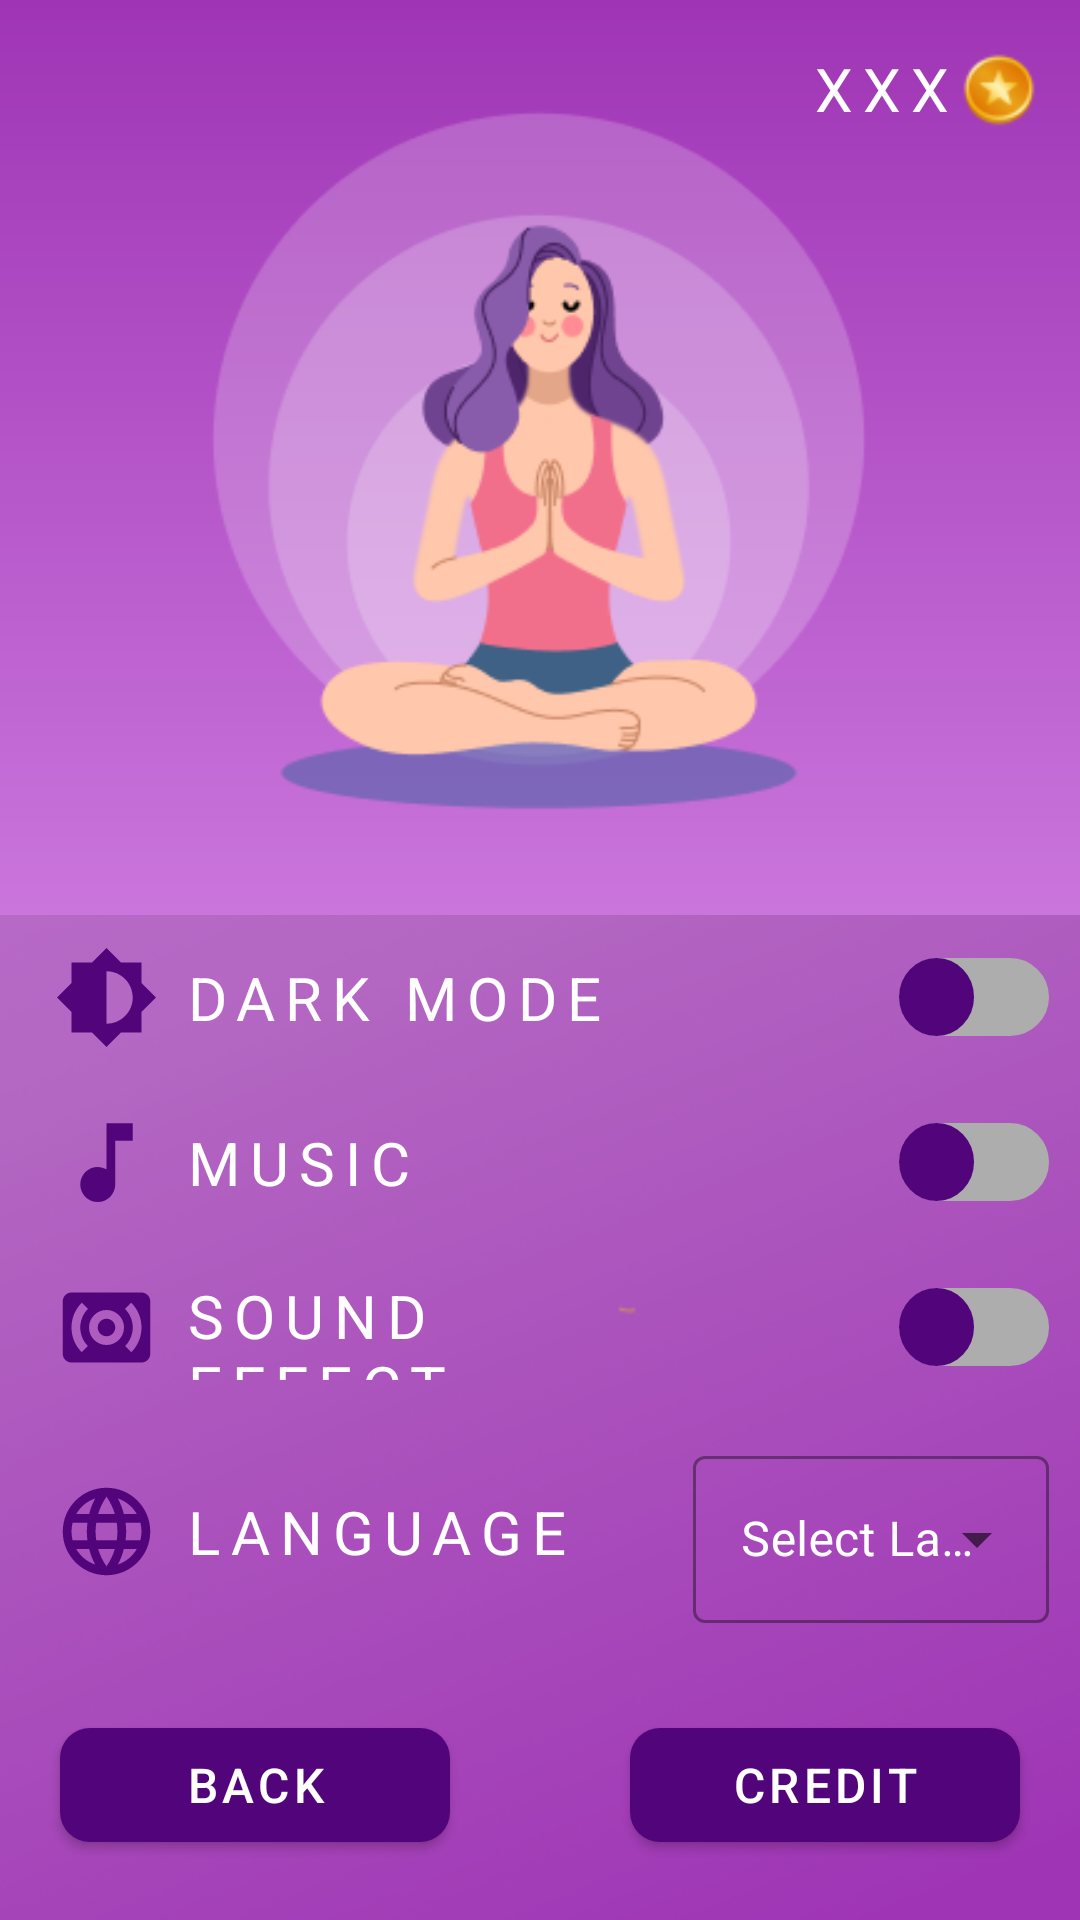

The Android layout XML behind this screen, and the referenced resources:
<!-- AndroidManifest.xml: application theme Theme.ParthaSaarthe -->
<!-- res/layout/activity_settings.xml -->
<?xml version="1.0" encoding="utf-8"?>
<RelativeLayout xmlns:android="http://schemas.android.com/apk/res/android"
    xmlns:app="http://schemas.android.com/apk/res-auto"
    xmlns:tools="http://schemas.android.com/tools"
    android:layout_width="match_parent"
    android:layout_height="match_parent"
    android:background="@drawable/background"
    tools:context=".ui.settings.SettingsActivity">

    <ScrollView
        android:layout_width="match_parent"
        android:layout_height="wrap_content"
        android:paddingBottom="10dp"
        tools:context=".ui.settings.SettingsActivity">

        <LinearLayout
            android:layout_width="match_parent"
            android:layout_height="wrap_content"
            android:orientation="vertical">

            <FrameLayout
                android:layout_width="match_parent"
                android:layout_height="wrap_content"
                android:background="@drawable/background_gradient">

                <include
                    layout="@layout/score_info"
                    android:layout_width="wrap_content"
                    android:layout_height="wrap_content" />

                <ImageView
                    android:layout_width="match_parent"
                    android:layout_height="match_parent"
                    android:padding="10dp"
                    android:src="@drawable/meditate" />
            </FrameLayout>

            <LinearLayout
                android:layout_width="match_parent"
                android:layout_height="0dp"
                android:layout_weight="1"
                android:orientation="vertical">

                <LinearLayout
                    android:layout_width="match_parent"
                    android:layout_height="wrap_content"
                    android:orientation="horizontal"
                    android:paddingStart="10dp"
                    android:paddingTop="10dp"
                    android:paddingEnd="10dp"
                    android:paddingBottom="10dp">

                    <ImageView
                        android:layout_width="0dp"
                        android:layout_height="35dp"
                        android:layout_gravity="center_vertical"
                        android:layout_weight="0.15"
                        android:src="@drawable/ic_brightness_medium" />

                    <TextView
                        style="@style/TextAppearance.MaterialComponents.Overline"
                        android:layout_width="0dp"
                        android:layout_height="match_parent"
                        android:layout_weight=".5"
                        android:gravity="center_vertical"
                        android:text="@string/dark_mode"
                        android:textSize="20sp" />

                    <com.google.android.material.switchmaterial.SwitchMaterial
                        android:id="@+id/dark_mode_switch"
                        android:layout_width="0dp"
                        android:layout_height="match_parent"
                        android:layout_gravity="center_vertical"
                        android:layout_weight=".35"
                        android:thumb="@drawable/thumb"
                        app:thumbTint="@color/colorPrimary"
                        app:track="@drawable/track" />
                </LinearLayout>

                <LinearLayout
                    android:layout_width="match_parent"
                    android:layout_height="wrap_content"
                    android:orientation="horizontal"
                    android:paddingStart="10dp"
                    android:paddingTop="10dp"
                    android:paddingEnd="10dp"
                    android:paddingBottom="10dp">

                    <ImageView
                        android:layout_width="0dp"
                        android:layout_height="35dp"
                        android:layout_gravity="center_vertical"
                        android:layout_weight="0.15"
                        android:src="@drawable/ic_music_note" />

                    <TextView
                        style="@style/TextAppearance.MaterialComponents.Overline"
                        android:layout_width="0dp"
                        android:layout_height="match_parent"
                        android:layout_weight=".5"
                        android:gravity="center_vertical"
                        android:text="@string/music"
                        android:textSize="20sp" />

                    <com.google.android.material.switchmaterial.SwitchMaterial
                        android:id="@+id/music_switch"
                        android:layout_width="0dp"
                        android:layout_height="match_parent"
                        android:layout_gravity="center_vertical"
                        android:layout_weight=".35"
                        android:thumb="@drawable/thumb"
                        app:thumbTint="@color/colorPrimary"
                        app:track="@drawable/track" />
                </LinearLayout>

                <LinearLayout
                    android:layout_width="match_parent"
                    android:layout_height="wrap_content"
                    android:orientation="horizontal"
                    android:paddingStart="10dp"
                    android:paddingTop="10dp"
                    android:paddingEnd="10dp"
                    android:paddingBottom="10dp">

                    <ImageView
                        android:layout_width="0dp"
                        android:layout_height="35dp"
                        android:layout_gravity="center_vertical"
                        android:layout_weight="0.15"
                        android:src="@drawable/ic_surround_sound" />

                    <TextView
                        style="@style/TextAppearance.MaterialComponents.Overline"
                        android:layout_width="0dp"
                        android:layout_height="match_parent"
                        android:layout_weight=".5"
                        android:gravity="center_vertical"
                        android:text="@string/sound_effect"
                        android:textSize="20sp" />

                    <com.google.android.material.switchmaterial.SwitchMaterial
                        android:id="@+id/sound_switch"
                        android:layout_width="0dp"
                        android:layout_height="match_parent"
                        android:layout_gravity="center_vertical"
                        android:layout_weight=".35"
                        android:thumb="@drawable/thumb"
                        app:thumbTint="@color/colorPrimary"
                        app:track="@drawable/track" />
                </LinearLayout>

                <LinearLayout
                    android:layout_width="match_parent"
                    android:layout_height="wrap_content"
                    android:layout_marginBottom="70dp"
                    android:orientation="horizontal"
                    android:paddingStart="10dp"
                    android:paddingTop="10dp"
                    android:paddingEnd="10dp"
                    android:paddingBottom="10dp">

                    <ImageView
                        android:layout_width="0dp"
                        android:layout_height="35dp"
                        android:layout_gravity="center_vertical"
                        android:layout_weight="0.15"
                        android:src="@drawable/ic_language" />

                    <TextView
                        style="@style/TextAppearance.MaterialComponents.Overline"
                        android:layout_width="0dp"
                        android:layout_height="match_parent"
                        android:layout_weight="0.5"
                        android:gravity="center_vertical"
                        android:text="Language"
                        android:textSize="20sp" />

                    <com.google.android.material.textfield.TextInputLayout
                        style="@style/Widget.MaterialComponents.TextInputLayout.OutlinedBox.ExposedDropdownMenu"
                        android:layout_width="0dp"
                        android:layout_height="wrap_content"
                        android:layout_weight="0.35"
                        android:hint="@string/select_language"
                        android:orientation="horizontal"
                        android:textColorHint="@color/white">

                        <AutoCompleteTextView
                            android:id="@+id/filled_exposed_dropdown"
                            android:layout_width="match_parent"
                            android:layout_height="match_parent"
                            android:focusable="false"
                            android:inputType="none" />
                    </com.google.android.material.textfield.TextInputLayout>
                </LinearLayout>
            </LinearLayout>
        </LinearLayout>
    </ScrollView>

    <com.google.android.material.button.MaterialButton
        android:id="@+id/settings_back_button"
        android:layout_width="@dimen/small_button_width"
        android:layout_height="@dimen/small_button_height"
        android:layout_alignParentStart="true"
        android:layout_alignParentBottom="true"
        android:layout_margin="20dp"
        android:text="@string/back"
        android:textAlignment="center"
        android:textSize="@dimen/small_button_text_size"
        app:cornerRadius="@dimen/small_button_corner_radius"
        app:elevation="5dp" />

    <com.google.android.material.button.MaterialButton
        android:id="@+id/settings_credit_button"
        android:layout_width="@dimen/small_button_width"
        android:layout_height="@dimen/small_button_height"
        android:layout_alignParentEnd="true"
        android:layout_alignParentBottom="true"
        android:layout_margin="20dp"
        android:text="@string/credit"
        android:textAlignment="center"
        android:textSize="@dimen/small_button_text_size"
        app:cornerRadius="@dimen/small_button_corner_radius"
        app:elevation="5dp" />
</RelativeLayout>
<!-- res/layout/score_info.xml (included above) -->
<?xml version="1.0" encoding="utf-8"?>
<RelativeLayout xmlns:android="http://schemas.android.com/apk/res/android"
    android:layout_width="150dp"
    android:layout_height="wrap_content"
    android:maxWidth="150dp">

    <TextView
        android:id="@+id/score_text"
        style="@style/TextAppearance.MaterialComponents.Overline"
        android:layout_width="wrap_content"
        android:layout_height="wrap_content"
        android:layout_alignParentTop="true"
        android:layout_marginTop="16dp"
        android:layout_marginBottom="12dp"
        android:layout_toStartOf="@id/coin_image"
        android:text="xxx"
        android:textSize="20sp" />

    <ImageView
        android:id="@+id/coin_image"
        android:layout_width="30dp"
        android:layout_height="wrap_content"
        android:layout_alignParentTop="true"
        android:layout_alignParentEnd="true"
        android:layout_marginTop="12dp"
        android:layout_marginEnd="12dp"
        android:src="@drawable/coins" />
</RelativeLayout>
<!-- resources referenced by this layout -->
<resources>
  <color name="colorPrimary">#52057B</color>
  <color name="white">#FFFFFFFF</color>
  <dimen name="small_button_corner_radius">10dp</dimen>
  <dimen name="small_button_height">50dp</dimen>
  <dimen name="small_button_text_size">16sp</dimen>
  <dimen name="small_button_width">130dp</dimen>
  <!-- drawable background_gradient (drawable) -->
  <?xml version="1.0" encoding="utf-8"?>
  <shape xmlns:android="http://schemas.android.com/apk/res/android">
      <gradient
          android:type="linear"
          android:angle="90"
          android:startColor="#CA75DC"
          android:endColor="#9F35B5" />
  </shape>
  <!-- drawable ic_brightness_medium (drawable) -->
  <vector android:height="30dp" android:tint="#52057B"
      android:viewportHeight="24" android:viewportWidth="24"
      android:width="30dp" xmlns:android="http://schemas.android.com/apk/res/android">
      <path android:fillColor="@android:color/darker_gray" android:pathData="M20,15.31L23.31,12 20,8.69V4h-4.69L12,0.69 8.69,4H4v4.69L0.69,12 4,15.31V20h4.69L12,23.31 15.31,20H20v-4.69zM12,18V6c3.31,0 6,2.69 6,6s-2.69,6 -6,6z"/>
  </vector>
  <!-- drawable ic_music_note (drawable) -->
  <vector android:height="30dp" android:tint="#52057B"
      android:viewportHeight="24" android:viewportWidth="24"
      android:width="30dp" xmlns:android="http://schemas.android.com/apk/res/android">
      <path android:fillColor="@android:color/white" android:pathData="M12,3v10.55c-0.59,-0.34 -1.27,-0.55 -2,-0.55 -2.21,0 -4,1.79 -4,4s1.79,4 4,4 4,-1.79 4,-4V7h4V3h-6z"/>
  </vector>
  <!-- drawable ic_surround_sound (drawable) -->
  <vector android:height="30dp" android:tint="#52057B"
      android:viewportHeight="24" android:viewportWidth="24"
      android:width="30dp" xmlns:android="http://schemas.android.com/apk/res/android">
      <path android:fillColor="@android:color/white" android:pathData="M20,4L4,4c-1.1,0 -2,0.9 -2,2v12c0,1.1 0.9,2 2,2h16c1.1,0 2,-0.9 2,-2L22,6c0,-1.1 -0.9,-2 -2,-2zM7.76,16.24l-1.41,1.41C4.78,16.1 4,14.05 4,12c0,-2.05 0.78,-4.1 2.34,-5.66l1.41,1.41C6.59,8.93 6,10.46 6,12s0.59,3.07 1.76,4.24zM12,16c-2.21,0 -4,-1.79 -4,-4s1.79,-4 4,-4 4,1.79 4,4 -1.79,4 -4,4zM17.66,17.66l-1.41,-1.41C17.41,15.07 18,13.54 18,12s-0.59,-3.07 -1.76,-4.24l1.41,-1.41C19.22,7.9 20,9.95 20,12c0,2.05 -0.78,4.1 -2.34,5.66zM12,10c-1.1,0 -2,0.9 -2,2s0.9,2 2,2 2,-0.9 2,-2 -0.9,-2 -2,-2z"/>
  </vector>
  <string name="back">Back</string>
  <string name="credit">Credit</string>
  <string name="dark_mode">Dark Mode</string>
  <string name="music">Music</string>
  <string name="select_language">Select Language*</string>
  <string name="sound_effect">Sound Effect</string>
  <style name="Theme.ParthaSaarthe" parent="Theme.MaterialComponents.Light.NoActionBar">
          
          <item name="colorPrimary">@color/colorPrimary</item>
          <item name="colorPrimaryDark">@color/colorPrimaryDark</item>
          <item name="colorAccent">@color/colorAccent</item>
          <item name="android:windowLightStatusBar" tools:targetApi="m">true</item>
          <item name="android:textColorPrimary">@color/textColorPrimary</item>
      </style>
  <color name="colorPrimaryDark">#FBB8AC</color>
  <color name="colorAccent">#FEDBD0</color>
  <color name="textColorPrimary">@color/white</color>
</resources>
